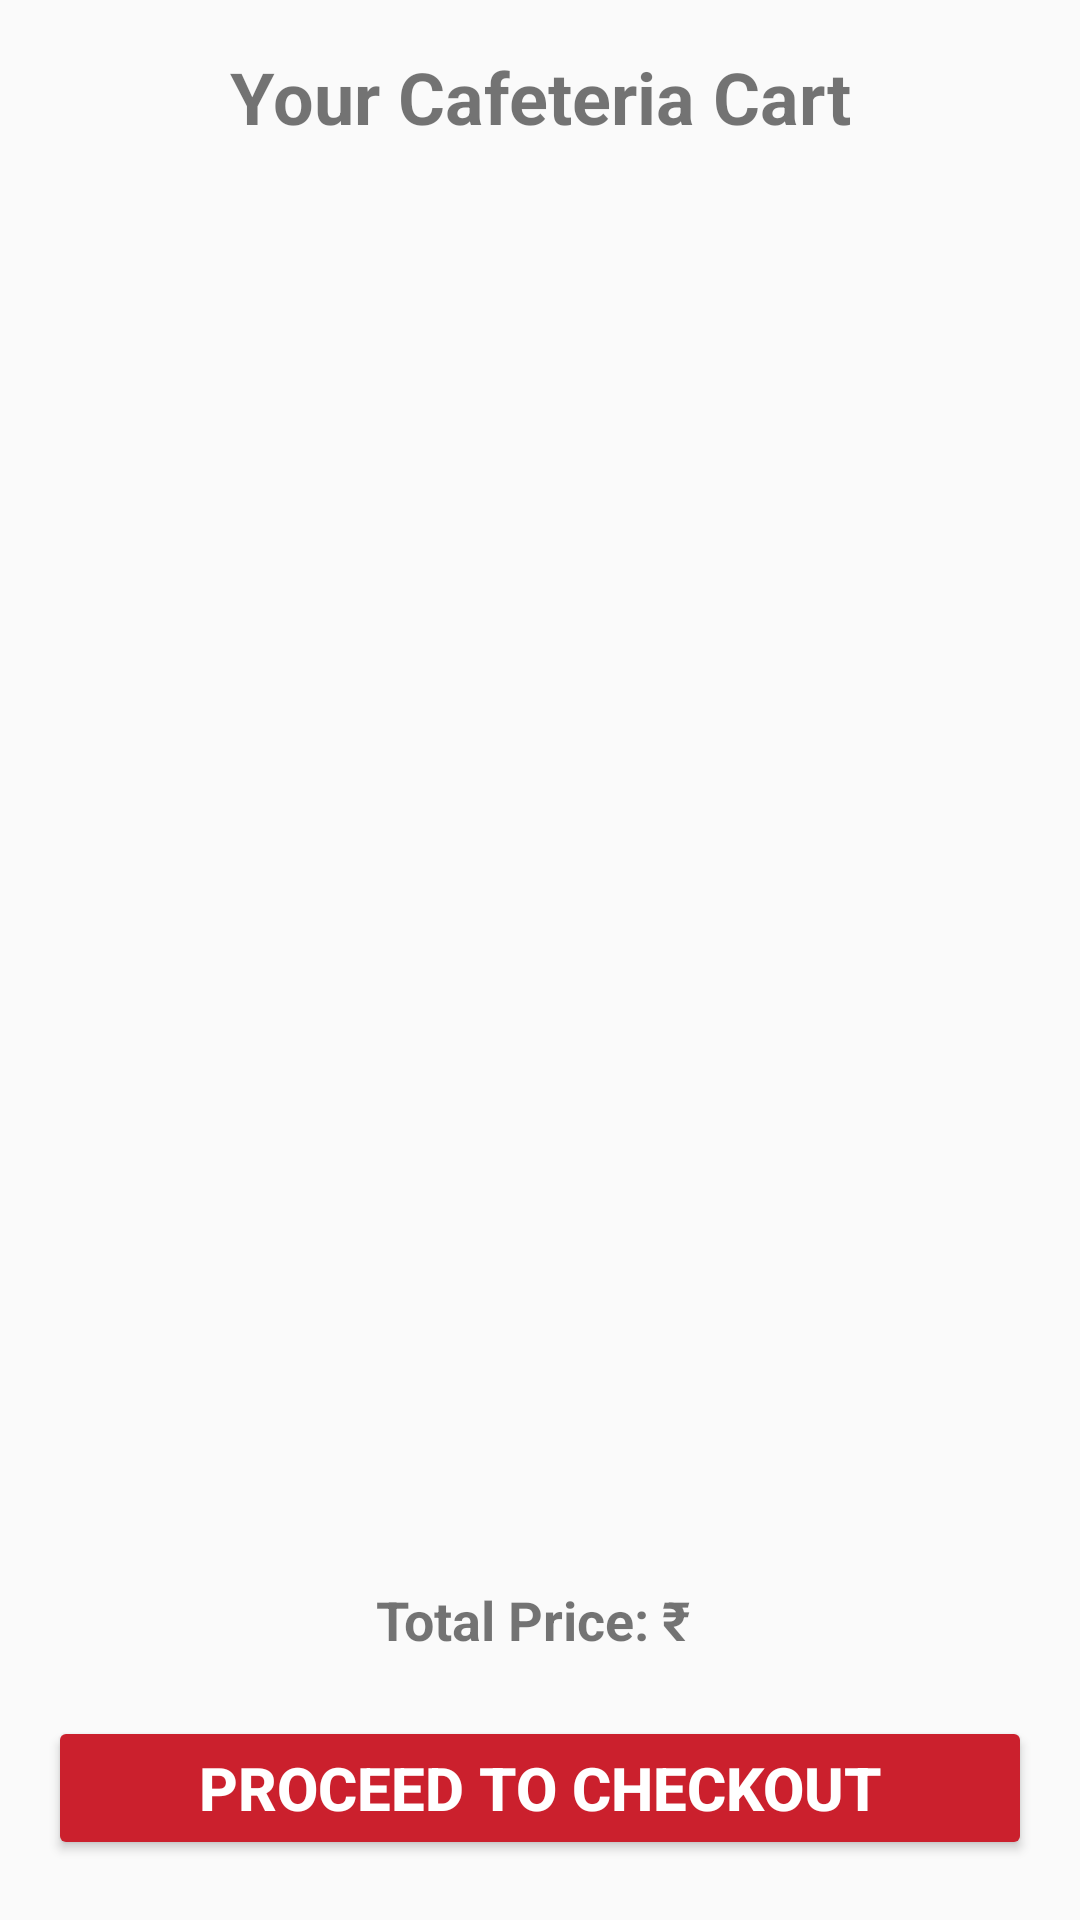

Produce the Android XML layout that renders to this screen, including the resource entries it uses.
<!-- AndroidManifest.xml: application theme AppTheme_Light -->
<!-- res/layout/activity_cart.xml -->
<?xml version="1.0" encoding="utf-8"?>
<androidx.constraintlayout.widget.ConstraintLayout
    xmlns:android="http://schemas.android.com/apk/res/android"
    android:layout_width="match_parent"
    android:layout_height="match_parent"
    xmlns:app="http://schemas.android.com/apk/res-auto"
    android:padding="16dp">

    <TextView
        android:id="@+id/titleText"
        android:layout_width="wrap_content"
        android:layout_height="wrap_content"
        android:text="@string/your_cafeteria_cart"
        android:textSize="24sp"
        android:textStyle="bold"
        android:layout_gravity="center"
        android:layout_marginBottom="16dp"
        app:layout_constraintTop_toTopOf="parent"
        app:layout_constraintStart_toStartOf="parent"
        app:layout_constraintEnd_toEndOf="parent"/>

    <androidx.recyclerview.widget.RecyclerView
        android:id="@+id/cartRecyclerView"
        android:layout_width="0dp"
        android:layout_height="0dp"
        android:layout_weight="1"
        android:scrollbars="vertical"
        app:layout_constraintTop_toBottomOf="@+id/titleText"
        app:layout_constraintBottom_toTopOf="@+id/totalPriceText"
        app:layout_constraintStart_toStartOf="parent"
        app:layout_constraintEnd_toEndOf="parent"/>


    <Button
        android:id="@+id/checkoutButton"
        android:layout_width="0dp"
        android:layout_height="wrap_content"
        android:text="@string/proceed_to_checkout"
        android:backgroundTint="@color/teal"
        android:textColor="@color/white"
        android:textSize="20sp"
        android:textStyle="bold"
        android:layout_marginTop="16dp"
        app:layout_constraintTop_toBottomOf="@+id/totalPriceText"
        app:layout_constraintStart_toStartOf="parent"
        app:layout_constraintEnd_toEndOf="parent"
        app:layout_constraintBottom_toBottomOf="parent"/>














    <TextView
        android:id="@+id/totalPriceText"
        android:layout_width="wrap_content"
        android:layout_height="wrap_content"
        android:layout_gravity="end"
        android:layout_marginBottom="72dp"
        android:text="Total Price: ₹ "
        android:textSize="18sp"
        android:textStyle="bold"
        app:layout_constraintBottom_toBottomOf="parent"
        app:layout_constraintEnd_toEndOf="parent"
        app:layout_constraintStart_toStartOf="parent" />

    <TextView
        android:id="@+id/totalPrice"
        android:layout_width="wrap_content"
        android:layout_height="wrap_content"
        android:layout_gravity="end"
        android:layout_marginBottom="72dp"
        android:text=""
        android:textSize="18sp"
        android:textStyle="bold"
        app:layout_constraintBottom_toBottomOf="parent"
        app:layout_constraintEnd_toEndOf="parent"
        app:layout_constraintHorizontal_bias="0.722"
        app:layout_constraintStart_toStartOf="parent" />

</androidx.constraintlayout.widget.ConstraintLayout>
<!-- resources referenced by this layout -->
<resources>
  <color name="teal"> #CB202D</color>
  <color name="white">#FFFFFFFF</color>
  <!-- drawable design: vector/xml drawable (drawable, 110098 chars, omitted) -->
  <string name="proceed_to_checkout">Proceed to Checkout</string>
  <string name="your_cafeteria_cart">Your Cafeteria Cart</string>
  <style name="AppTheme_Light" parent="Theme.AppCompat.Light.NoActionBar">
          <item name="colorPrimary">@color/white</item>
      </style>
</resources>
